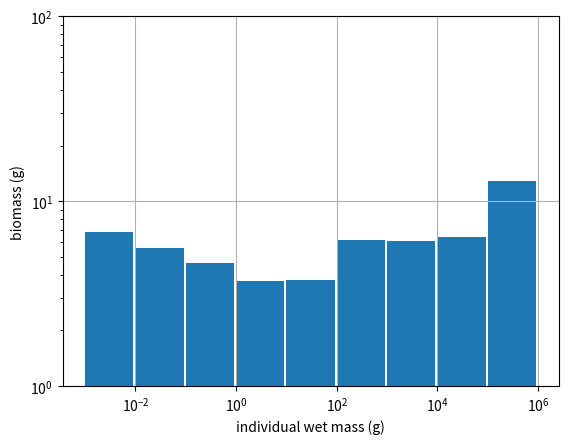
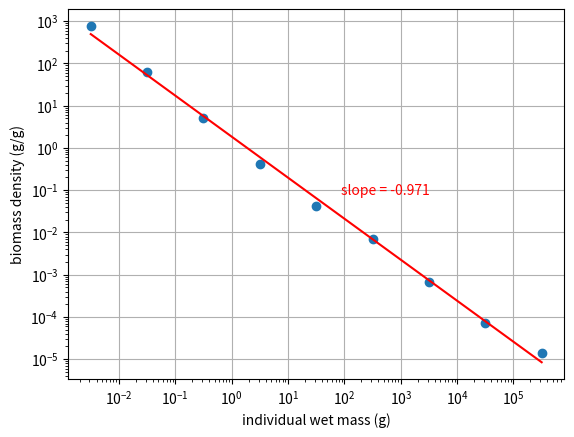
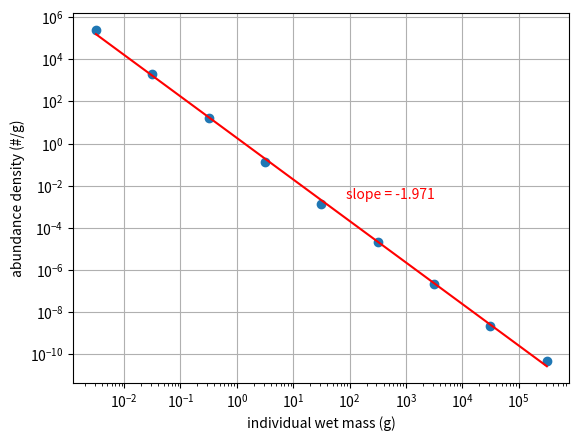

Python code for these plots, in order:
import numpy
import scipy.stats
%matplotlib widget
from matplotlib import pyplot

# Generate a Sheldon-Sutcliffe spectrum (equal biomass in log-spaced bins) with some random noise superimposed
binbounds = numpy.arange(-3, 7)  # log10 of individual mass
bincentres = 0.5 * (binbounds[1:] + binbounds[:-1])
binwidth = 10.**binbounds[1:] - 10.**binbounds[:-1]
biomass = numpy.ones_like(bincentres)
biomass = 10.**(.9 + 0.2*numpy.random.normal(size=bincentres.shape))

# Plot size spectrum (biomass per bin)
fig, ax = pyplot.subplots()
ax.bar(10.**binbounds[:-1], biomass, width=.9*binwidth, align='edge')
ax.set_xscale('log')
ax.set_yscale('log')
ax.set_ylabel('biomass (g)')
ax.set_xlabel('individual wet mass (g)')
ax.set_ylim(1, 100)
ax.grid()

# Convert to biomass density by dividing by bin width
fig, ax = pyplot.subplots()
ax.plot(10.**bincentres, biomass / binwidth, 'o')
x = bincentres
y = numpy.log10(biomass / binwidth)
regr = scipy.stats.linregress(x, y)
ax.plot([10.**x[0], 10.**x[-1]], [10.**(regr.intercept + regr.slope * x[0]), 10.**(regr.intercept + regr.slope * x[-1])], '-r')
ax.text(0.55, 0.5, 'slope = %.3f' % regr.slope, color='r', transform=ax.transAxes)
ax.set_xscale('log')
ax.set_yscale('log')
ax.set_ylabel('biomass density (g/g)')
ax.set_xlabel('individual wet mass (g)')
ax.grid()

# Convert to abundance density by dividing by biomass at bin centre
fig, ax = pyplot.subplots()
x = bincentres
y = numpy.log10(biomass / binwidth) - bincentres
regr = scipy.stats.linregress(x, y)
ax.plot(10.**bincentres, biomass / binwidth / 10.**bincentres, 'o')
ax.plot([10.**x[0], 10.**x[-1]], [10.**(regr.intercept + regr.slope * x[0]), 10.**(regr.intercept + regr.slope * x[-1])], '-r')
ax.text(0.55, 0.5, 'slope = %.3f' % regr.slope, color='r', transform=ax.transAxes)
ax.set_xscale('log')
ax.set_yscale('log')
ax.set_ylabel('abundance density (#/g)')
ax.set_xlabel('individual wet mass (g)')
ax.grid()

